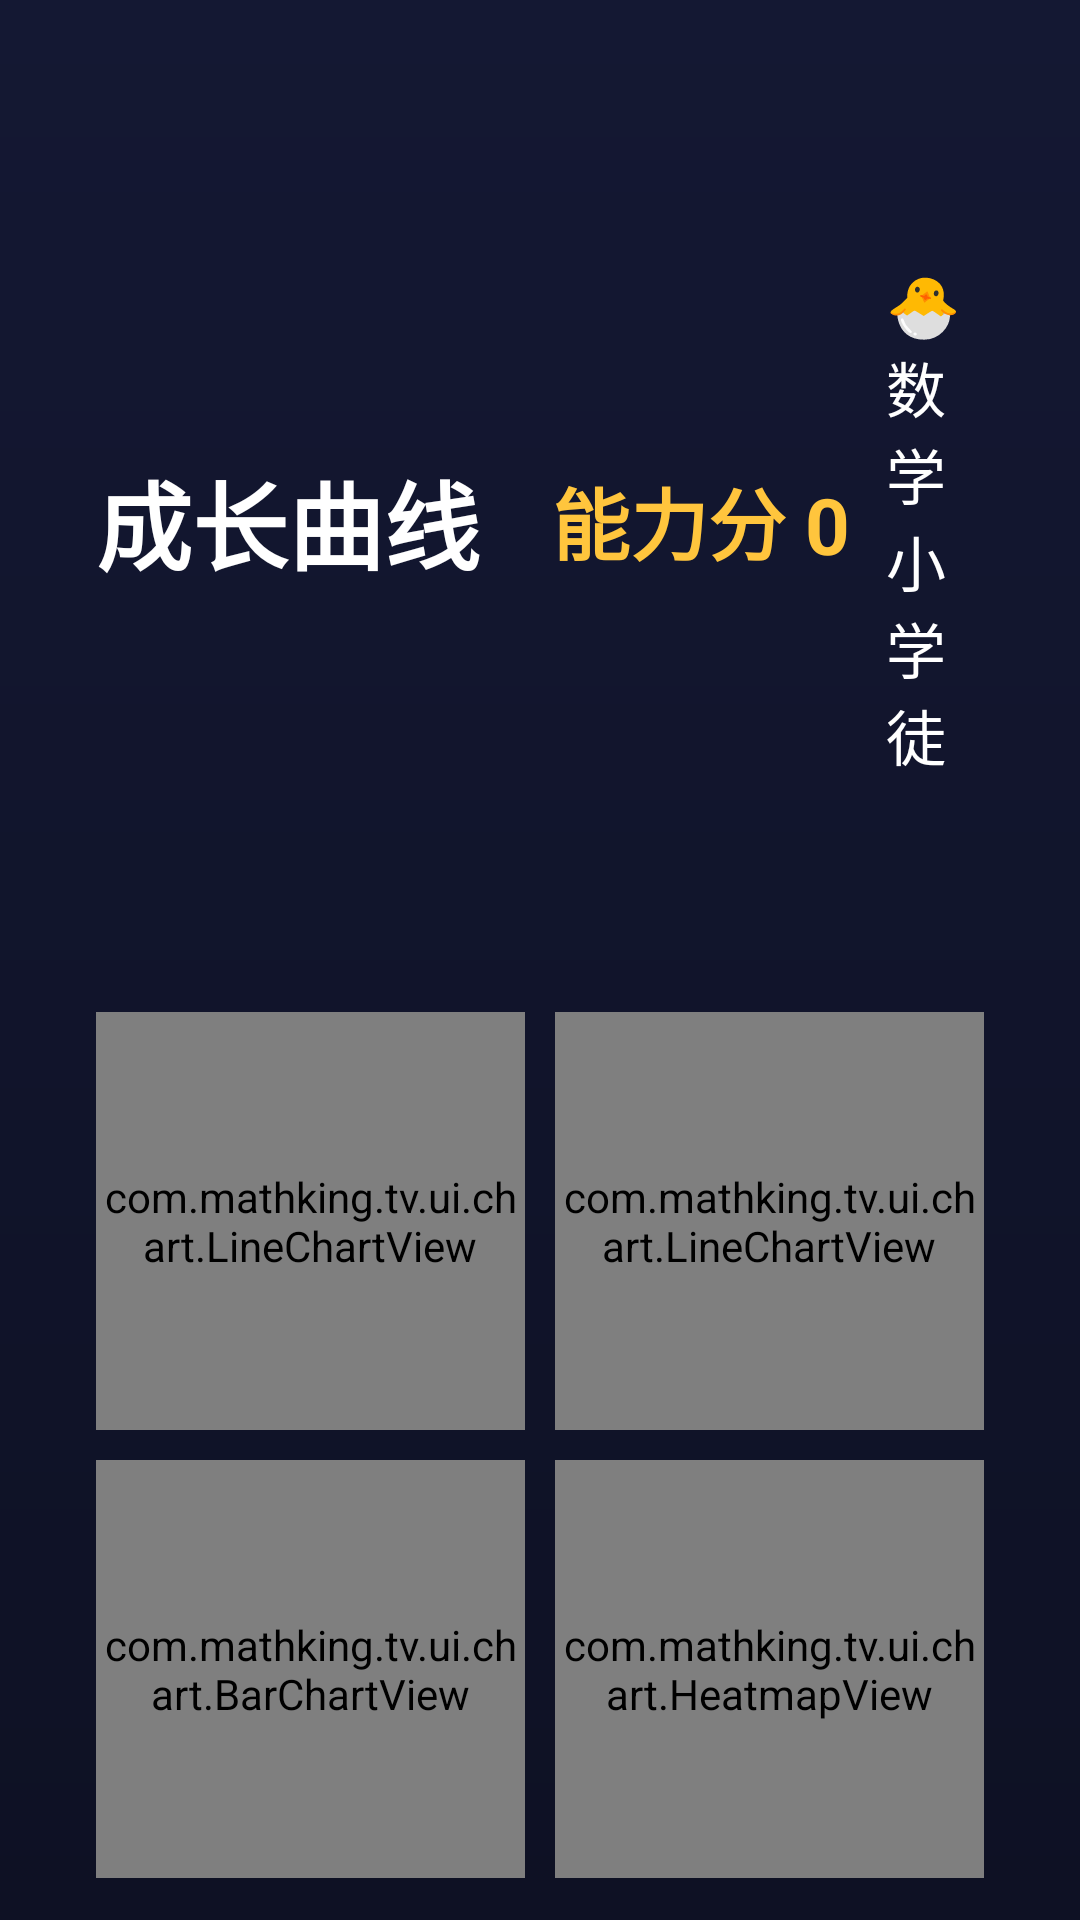

This screen was rendered from an Android layout file. Write that file and the resources it references.
<!-- AndroidManifest.xml: application theme Theme.MathKing -->
<!-- res/layout/fragment_stats.xml -->
<?xml version="1.0" encoding="utf-8"?>
<LinearLayout xmlns:android="http://schemas.android.com/apk/res/android"
    android:layout_width="match_parent"
    android:layout_height="match_parent"
    android:background="@drawable/bg_page"
    android:orientation="vertical"
    android:paddingStart="32dp"
    android:paddingTop="20dp"
    android:paddingEnd="32dp"
    android:paddingBottom="14dp">

    <LinearLayout
        android:layout_width="match_parent"
        android:layout_height="wrap_content"
        android:gravity="center_vertical"
        android:orientation="horizontal">

        <TextView
            android:layout_width="wrap_content"
            android:layout_height="wrap_content"
            android:text="成长曲线"
            android:textColor="@color/text"
            android:textSize="32sp"
            android:textStyle="bold" />

        <TextView
            android:id="@+id/tvPower"
            android:layout_width="wrap_content"
            android:layout_height="wrap_content"
            android:layout_marginStart="24dp"
            android:text="能力分 0"
            android:textColor="@color/accent"
            android:textSize="26sp"
            android:textStyle="bold" />

        <TextView
            android:id="@+id/tvRank"
            android:layout_width="wrap_content"
            android:layout_height="wrap_content"
            android:layout_marginStart="12dp"
            android:text="🐣 数学小学徒"
            android:textColor="@color/text"
            android:textSize="20sp" />

        <TextView
            android:id="@+id/tvSummary"
            android:layout_width="0dp"
            android:layout_height="wrap_content"
            android:layout_marginStart="18dp"
            android:layout_weight="1"
            android:gravity="end"
            android:text="累计 0 题 · 正确率 --%"
            android:textColor="@color/text_dim"
            android:textSize="15sp" />

        <TextView
            android:id="@+id/btnRecords"
            android:layout_width="wrap_content"
            android:layout_height="wrap_content"
            android:layout_marginStart="14dp"
            android:background="@drawable/selector_key"
            android:clickable="true"
            android:focusable="true"
            android:paddingStart="16dp"
            android:paddingTop="7dp"
            android:paddingEnd="16dp"
            android:paddingBottom="7dp"
            android:text="📊 各难度战绩"
            android:textColor="@color/text"
            android:textSize="15sp" />

        <TextView
            android:id="@+id/btnAchievements"
            android:layout_width="wrap_content"
            android:layout_height="wrap_content"
            android:layout_marginStart="14dp"
            android:background="@drawable/selector_key"
            android:clickable="true"
            android:focusable="true"
            android:paddingStart="16dp"
            android:paddingTop="7dp"
            android:paddingEnd="16dp"
            android:paddingBottom="7dp"
            android:text="🏅 成就墙"
            android:textColor="@color/text"
            android:textSize="15sp" />
    </LinearLayout>

    <LinearLayout
        android:layout_width="match_parent"
        android:layout_height="0dp"
        android:layout_marginTop="10dp"
        android:layout_weight="1"
        android:baselineAligned="false"
        android:orientation="horizontal">

        <com.mathking.tv.ui.chart.LineChartView
            android:id="@+id/chartAccuracy"
            android:layout_width="0dp"
            android:layout_height="match_parent"
            android:layout_marginEnd="10dp"
            android:layout_weight="1" />

        <com.mathking.tv.ui.chart.LineChartView
            android:id="@+id/chartSpeed"
            android:layout_width="0dp"
            android:layout_height="match_parent"
            android:layout_weight="1" />
    </LinearLayout>

    <LinearLayout
        android:layout_width="match_parent"
        android:layout_height="0dp"
        android:layout_marginTop="10dp"
        android:layout_weight="1"
        android:baselineAligned="false"
        android:orientation="horizontal">

        <com.mathking.tv.ui.chart.BarChartView
            android:id="@+id/chartTags"
            android:layout_width="0dp"
            android:layout_height="match_parent"
            android:layout_marginEnd="10dp"
            android:layout_weight="1" />

        <com.mathking.tv.ui.chart.HeatmapView
            android:id="@+id/heatmap"
            android:layout_width="0dp"
            android:layout_height="match_parent"
            android:layout_weight="1" />
    </LinearLayout>
</LinearLayout>
<!-- resources referenced by this layout -->
<resources>
  <color name="accent">#FFC53D</color>
  <color name="text">#FFFFFF</color>
  <color name="text_dim">#9AA3C7</color>
  <!-- drawable bg_page (drawable) -->
  <?xml version="1.0" encoding="utf-8"?>
  <shape xmlns:android="http://schemas.android.com/apk/res/android" android:shape="rectangle">
      <gradient android:angle="270" android:startColor="#141833" android:endColor="#0E1124" />
  </shape>
  <!-- drawable selector_key (drawable) -->
  <?xml version="1.0" encoding="utf-8"?>
  <selector xmlns:android="http://schemas.android.com/apk/res/android">
      <item android:state_focused="true" android:drawable="@drawable/bg_key_focus" />
      <item android:state_pressed="true" android:drawable="@drawable/bg_key_focus" />
      <item android:drawable="@drawable/bg_key" />
  </selector>
  <style name="Theme.MathKing" parent="Theme.AppCompat.NoActionBar">
          <item name="android:windowBackground">@color/bg</item>
          <item name="android:colorAccent">@color/accent</item>
          <item name="android:textColorPrimary">@color/text</item>
          <item name="android:windowNoTitle">true</item>
          <item name="android:windowFullscreen">false</item>
      </style>
  <!-- drawable bg_key (drawable) -->
  <?xml version="1.0" encoding="utf-8"?>
  <shape xmlns:android="http://schemas.android.com/apk/res/android" android:shape="rectangle">
      <solid android:color="#262C52" />
      <corners android:radius="18dp" />
  </shape>
  <color name="bg">#0E1124</color>
</resources>
